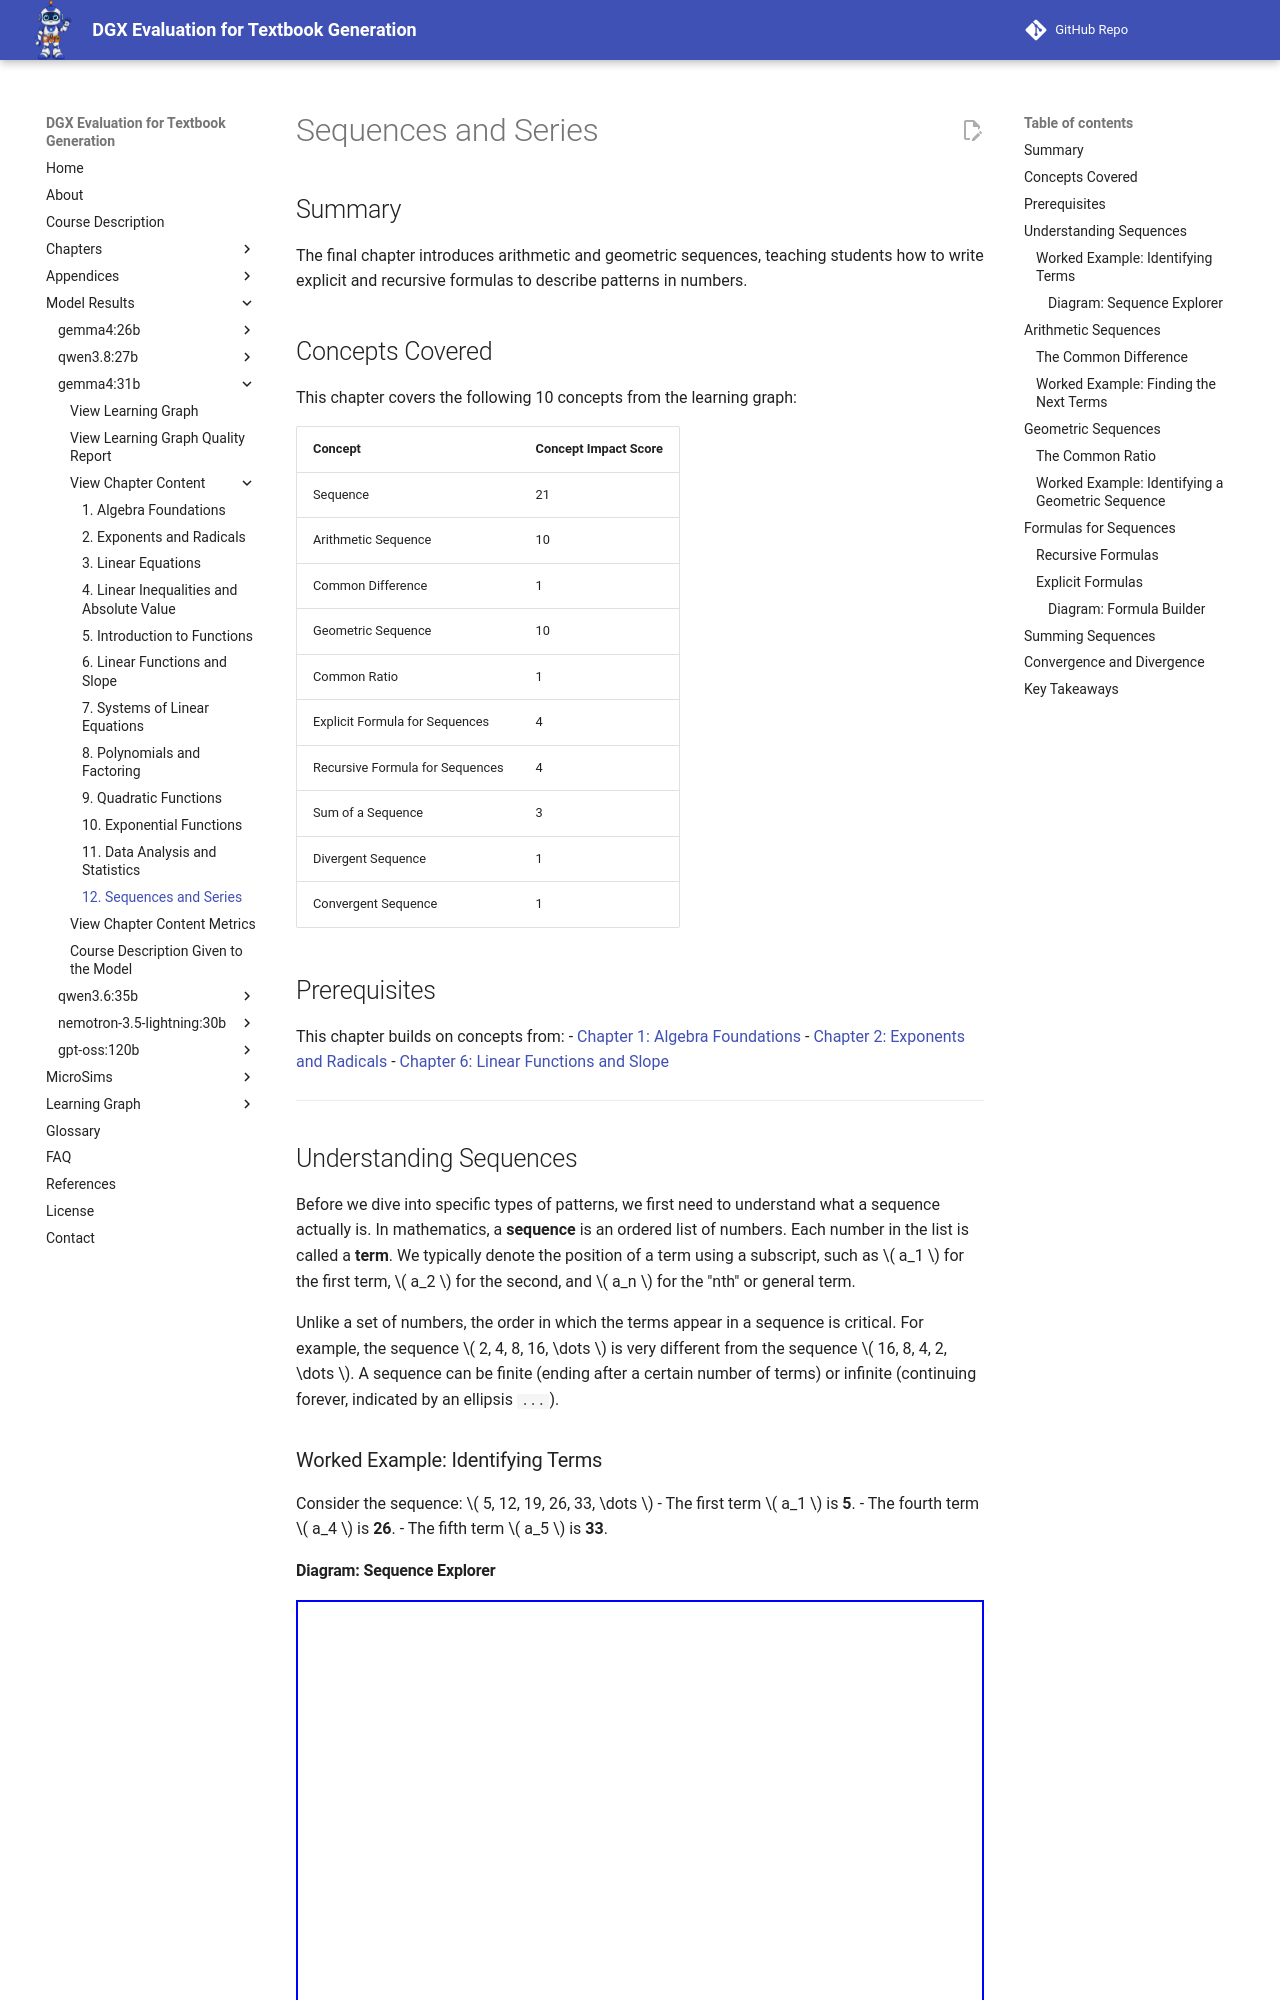

repository: dmccreary/dgx-eval · page: models/gemma4-31b/chapters/12-sequences-series/index.html · generator: mkdocs

---
title: "Sequences and Series"
description: "An introduction to arithmetic and geometric sequences, including recursive and explicit formulas."
generated_by: claude skill chapter-content-generator
date: "2026-10-11 14:35:22"
version: 1.11
---

# Sequences and Series

## Summary

The final chapter introduces arithmetic and geometric sequences, teaching students how to write explicit and recursive formulas to describe patterns in numbers.

## Concepts Covered

This chapter covers the following 10 concepts from the learning graph:

| Concept | Concept Impact Score |
|---------|-----------------------|
| Sequence | 21 |
| Arithmetic Sequence | 10 |
| Common Difference | 1 |
| Geometric Sequence | 10 |
| Common Ratio | 1 |
| Explicit Formula for Sequences | 4 |
| Recursive Formula for Sequences | 4 |
| Sum of a Sequence | 3 |
| Divergent Sequence | 1 |
| Convergent Sequence | 1 |

## Prerequisites

This chapter builds on concepts from:
- [Chapter 1: Algebra Foundations](../01-algebra-foundations/index.md)
- [Chapter 2: Exponents and Radicals](../02-exponents-radicals/index.md)
- [Chapter 6: Linear Functions and Slope](../06-linear-functions-slope/index.md)

---

## Understanding Sequences

Before we dive into specific types of patterns, we first need to understand what a sequence actually is. In mathematics, a **sequence** is an ordered list of numbers. Each number in the list is called a **term**. We typically denote the position of a term using a subscript, such as \( a_1 \) for the first term, \( a_2 \) for the second, and \( a_n \) for the "nth" or general term.

Unlike a set of numbers, the order in which the terms appear in a sequence is critical. For example, the sequence \( 2, 4, 8, 16, \dots \) is very different from the sequence \( 16, 8, 4, 2, \dots \). A sequence can be finite (ending after a certain number of terms) or infinite (continuing forever, indicated by an ellipsis `...`).

### Worked Example: Identifying Terms
Consider the sequence: \( 5, 12, 19, 26, 33, \dots \)
- The first term \( a_1 \) is **5**.
- The fourth term \( a_4 \) is **26**.
- The fifth term \( a_5 \) is **33**.
